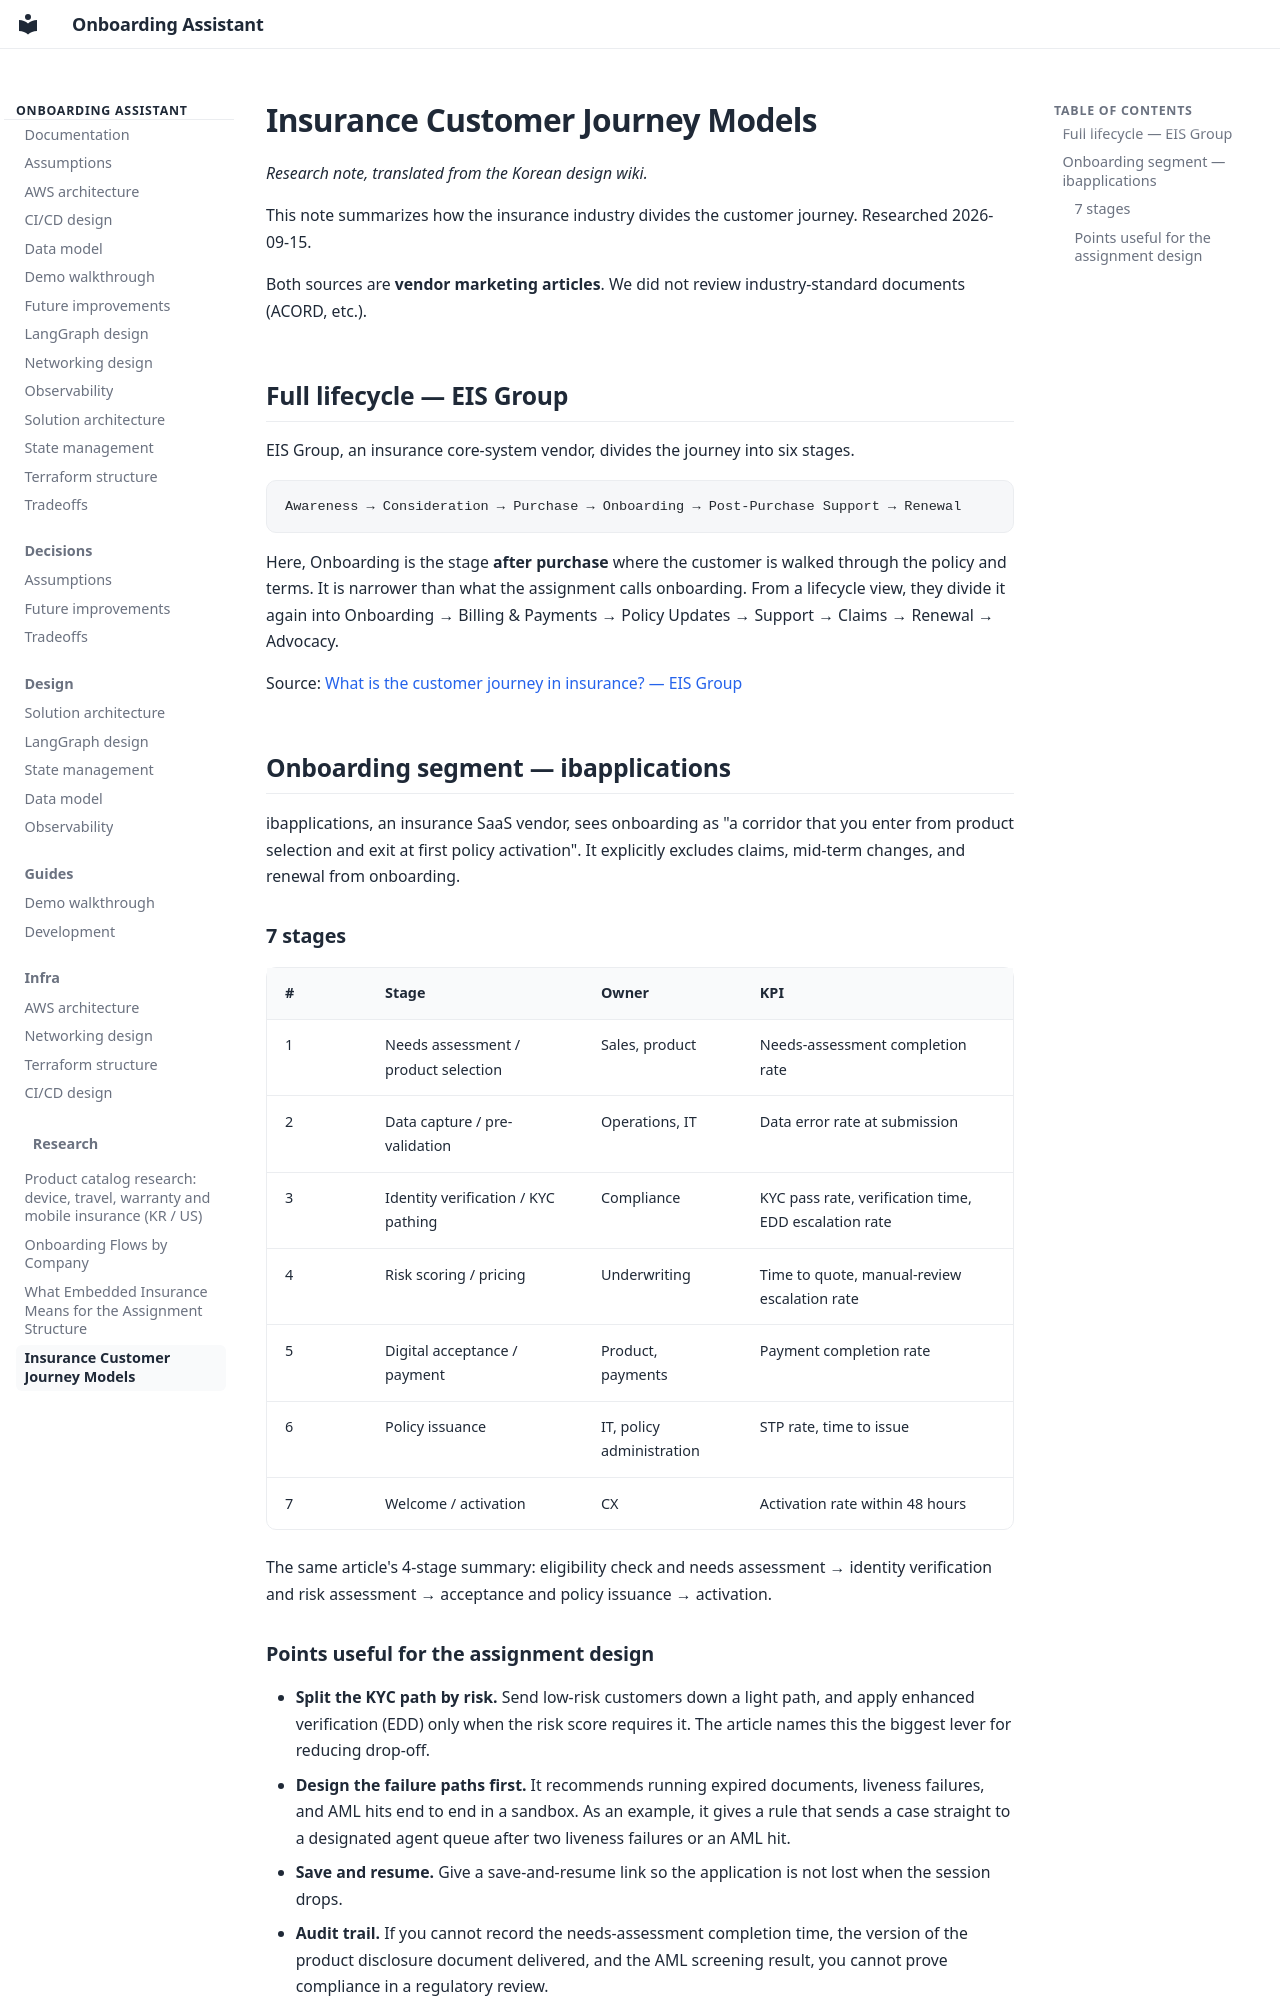

repository: pjh4993/insurance-onboarding-assistant · page: research/insurance-journey-models/index.html · generator: mkdocs

# Insurance Customer Journey Models

_Research note, translated from the Korean design wiki._

This note summarizes how the insurance industry divides the customer journey. Researched
2026-09-15.

Both sources are **vendor marketing articles**. We did not review industry-standard documents
(ACORD, etc.).

## Full lifecycle — EIS Group

EIS Group, an insurance core-system vendor, divides the journey into six stages.

```
Awareness → Consideration → Purchase → Onboarding → Post-Purchase Support → Renewal
```

Here, Onboarding is the stage **after purchase** where the customer is walked through the policy
and terms. It is narrower than what the assignment calls onboarding. From a lifecycle view, they
divide it again into Onboarding → Billing & Payments → Policy Updates → Support → Claims →
Renewal → Advocacy.

Source: [What is the customer journey in insurance? — EIS Group](https://www.eisgroup.com/what-is-the-customer-journey-in-insurance/)

## Onboarding segment — ibapplications

ibapplications, an insurance SaaS vendor, sees onboarding as "a corridor that you enter from
product selection and exit at first policy activation". It explicitly excludes claims, mid-term
changes, and renewal from onboarding.

### 7 stages

| # | Stage | Owner | KPI |
|---|---|---|---|
| 1 | Needs assessment / product selection | Sales, product | Needs-assessment completion rate |
| 2 | Data capture / pre-validation | Operations, IT | Data error rate at submission |
| 3 | Identity verification / KYC pathing | Compliance | KYC pass rate, verification time, EDD escalation rate |
| 4 | Risk scoring / pricing | Underwriting | Time to quote, manual-review escalation rate |
| 5 | Digital acceptance / payment | Product, payments | Payment completion rate |
| 6 | Policy issuance | IT, policy administration | STP rate, time to issue |
| 7 | Welcome / activation | CX | Activation rate within 48 hours |

The same article's 4-stage summary: eligibility check and needs assessment → identity
verification and risk assessment → acceptance and policy issuance → activation.
